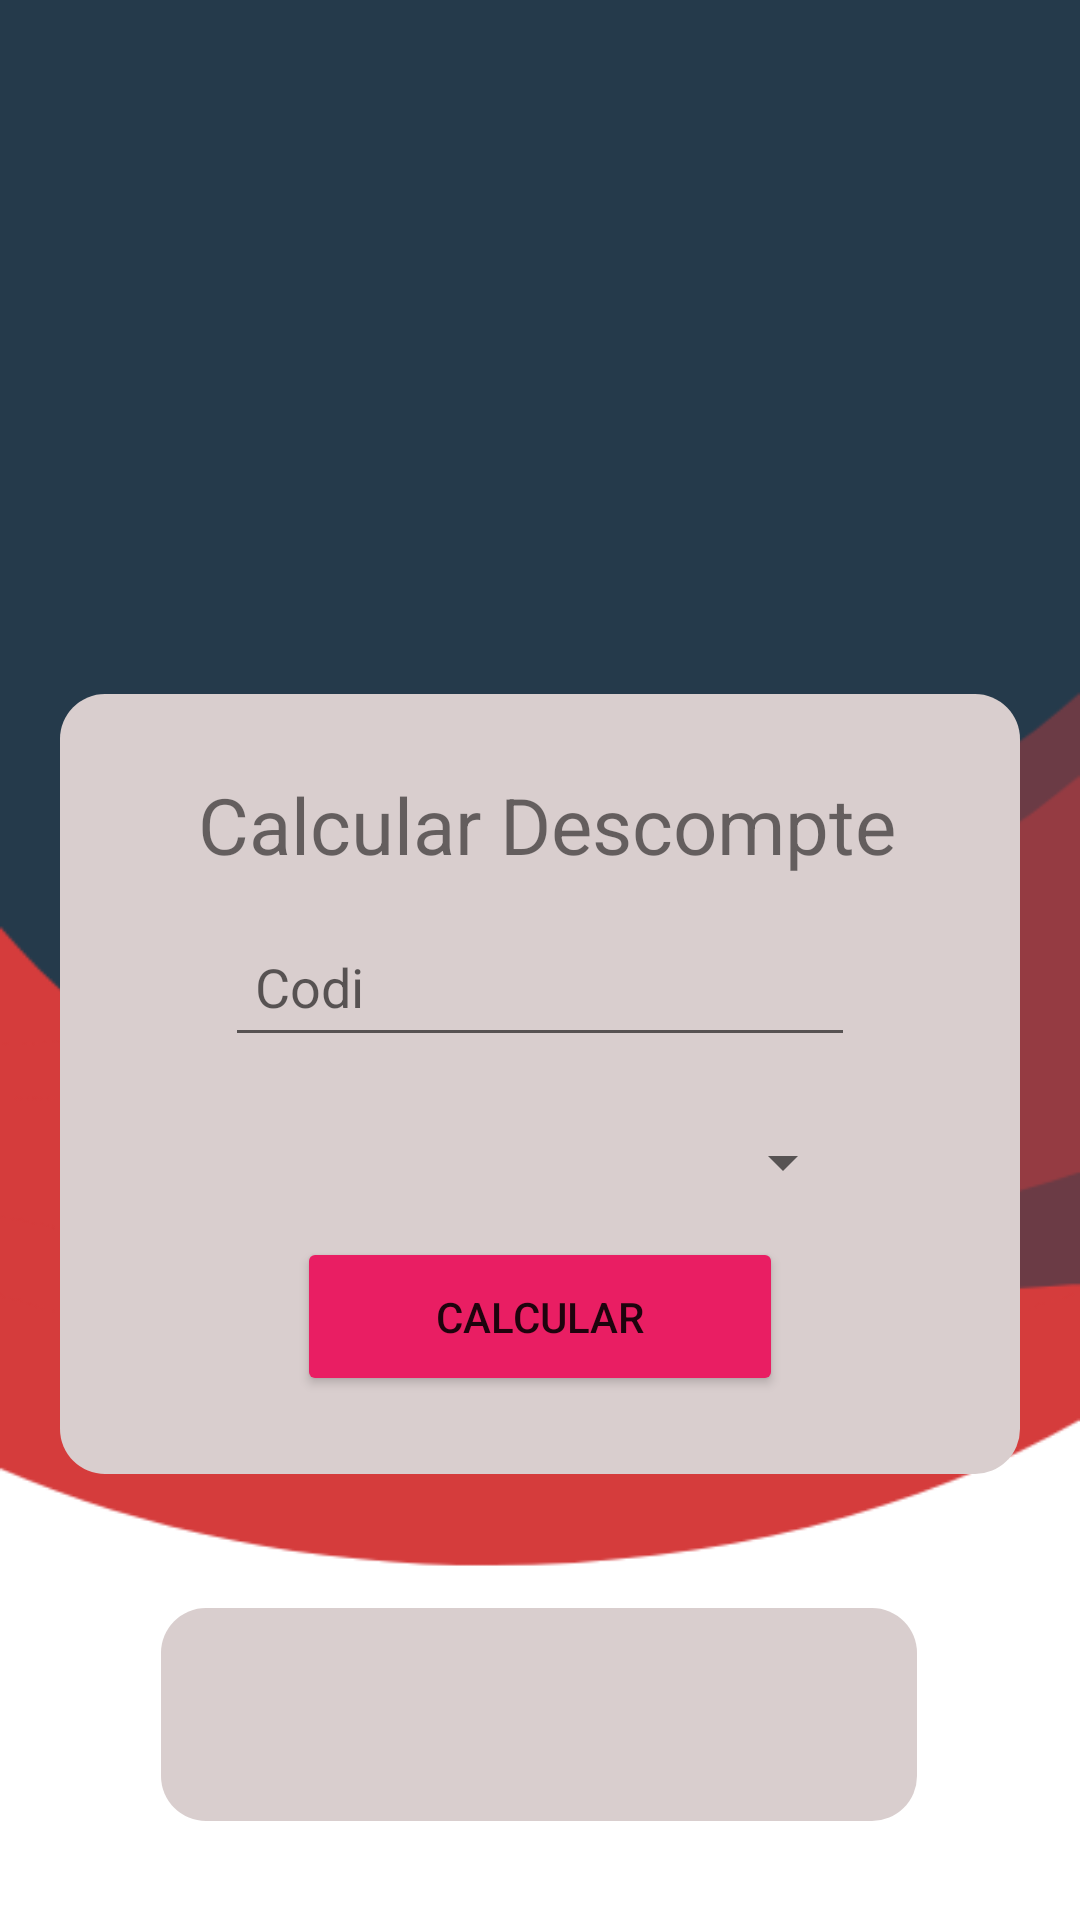

The Android layout XML behind this screen, and the referenced resources:
<!-- AndroidManifest.xml: application theme Theme.LocalApp -->
<!-- res/layout/activity_home_administrador.xml -->
<?xml version="1.0" encoding="utf-8"?>
<androidx.constraintlayout.widget.ConstraintLayout xmlns:android="http://schemas.android.com/apk/res/android"
    xmlns:app="http://schemas.android.com/apk/res-auto"
    xmlns:tools="http://schemas.android.com/tools"
    android:layout_width="match_parent"
    android:layout_height="match_parent"
    tools:context=".homeAdministrador"
    android:background="@drawable/background">

    <LinearLayout
        android:id="@+id/logo"
        android:layout_width="143dp"
        android:layout_height="142dp"
        android:background="@drawable/perfil"
        android:gravity="center"
        android:orientation="vertical"
        android:padding="16dp"
        android:visibility="invisible"
        app:layout_constraintBottom_toTopOf="@+id/btnmapa"
        app:layout_constraintEnd_toEndOf="parent"
        app:layout_constraintStart_toStartOf="parent"
        app:layout_constraintTop_toTopOf="parent"
        app:layout_constraintVertical_bias="0.547"
        tools:visibility="invisible">

    </LinearLayout>

    <LinearLayout
        android:id="@+id/btnmapa"
        android:layout_width="320dp"
        android:layout_height="260dp"
        android:layout_marginStart="16dp"
        android:layout_marginLeft="16dp"
        android:layout_marginEnd="16dp"
        android:layout_marginRight="16dp"
        android:background="@drawable/box"
        android:gravity="center"
        android:orientation="vertical"
        android:padding="16dp"
        app:layout_constraintBottom_toTopOf="@+id/btnmap"
        app:layout_constraintEnd_toEndOf="parent"
        app:layout_constraintHorizontal_bias="0.491"
        app:layout_constraintStart_toStartOf="parent"
        app:layout_constraintTop_toTopOf="parent"
        app:layout_constraintVertical_bias="0.838">


        <TextView
            android:id="@+id/textView6"
            android:layout_width="match_parent"
            android:layout_height="wrap_content"
            android:layout_marginBottom="10dp"
            android:paddingLeft="30dp"
            android:text="Calcular Descompte"
            android:textSize="26dp" />

        <EditText
            android:id="@+id/cod_input"
            android:layout_width="210dp"
            android:layout_height="50dp"
            android:layout_marginBottom="10dp"
            android:ems="10"
            android:hint="Codi"
            android:inputType="textPersonName"
            android:paddingLeft="10dp" />

        <Spinner
            android:id="@+id/sel_tarjetas"
            android:layout_width="210dp"
            android:layout_height="50dp" />

        <Button
            android:id="@+id/btn_calc_desc"
            android:layout_width="162dp"
            android:layout_height="53dp"
            app:backgroundTint="#E91E63"
            android:text="Calcular" />
    </LinearLayout>

    <LinearLayout
        android:id="@+id/btnmap"
        android:layout_width="252dp"
        android:layout_height="71dp"
        android:layout_marginStart="8dp"
        android:layout_marginLeft="8dp"
        android:layout_marginEnd="8dp"
        android:layout_marginRight="8dp"
        android:background="@drawable/box"
        android:gravity="center"
        android:orientation="vertical"
        android:padding="16dp"
        app:layout_constraintBottom_toBottomOf="parent"
        app:layout_constraintEnd_toEndOf="parent"
        app:layout_constraintHorizontal_bias="0.496"
        app:layout_constraintStart_toStartOf="parent"
        app:layout_constraintTop_toTopOf="parent"
        app:layout_constraintVertical_bias="0.942">

        <TextView
            android:id="@+id/precio_final_text"
            android:layout_width="match_parent"
            android:layout_height="50dp"
            android:text=""
            android:textAlignment="center"
            android:textSize="30dp" />
    </LinearLayout>

</androidx.constraintlayout.widget.ConstraintLayout>
<!-- resources referenced by this layout -->
<resources>
  <!-- drawable background: png bitmap (drawable-v24, 17048 bytes) -->
  <!-- drawable box (drawable-v24) -->
  <?xml version="1.0" encoding="utf-8"?>
  <shape android:shape="rectangle" xmlns:android="http://schemas.android.com/apk/res/android">
  
      <solid android:color="#D9CECE "></solid>
      <corners android:radius="15dp"></corners>
  
  </shape>
  <!-- drawable perfil (drawable-v24) -->
  <?xml version="1.0" encoding="utf-8"?>
  <shape android:shape="rectangle" xmlns:android="http://schemas.android.com/apk/res/android">
  
      <solid android:color="#DAF7A6"></solid>
      <corners android:radius="200dp"></corners>
  
  
  </shape>
  <style name="Theme.LocalApp" parent="Theme.MaterialComponents.DayNight.DarkActionBar">
          
          <item name="colorPrimary">@color/purple_500</item>
          <item name="colorPrimaryVariant">@color/purple_700</item>
          <item name="colorOnPrimary">@color/white</item>
          
          <item name="colorSecondary">@color/teal_200</item>
          <item name="colorSecondaryVariant">@color/teal_700</item>
          <item name="colorOnSecondary">@color/black</item>
          
          <item name="android:statusBarColor" tools:targetApi="l">?attr/colorPrimaryVariant</item>
          
      </style>
  <!-- not gathered from this repository: default colours our renderer supplied (Android Studio template values) -->
  <color name="purple_500">#FF6200EE</color>
  <color name="purple_700">#FF3700B3</color>
  <color name="teal_200">#FF03DAC5</color>
  <color name="teal_700">#FF018786</color>
  <color name="black">#FF000000</color>
  <color name="white">#FFFFFFFF</color>
</resources>
